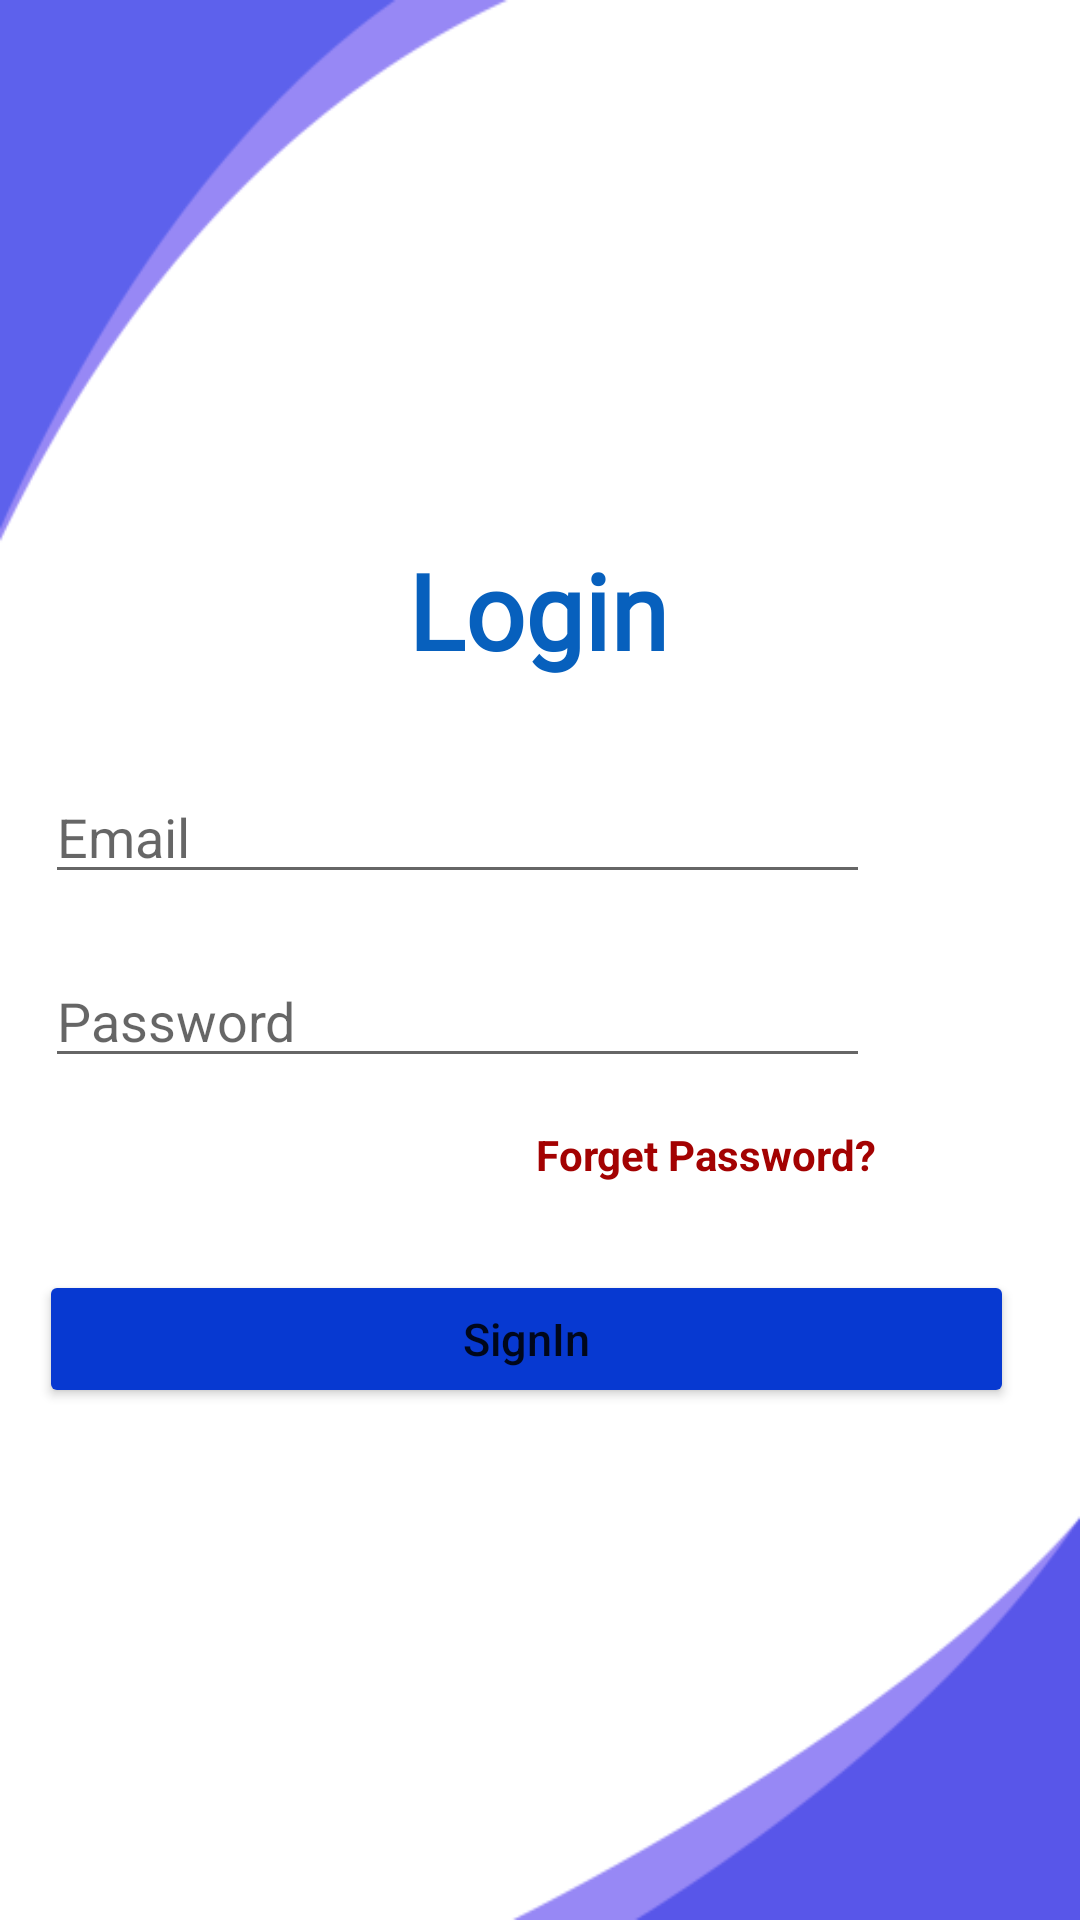

Produce the Android XML layout that renders to this screen, including the resource entries it uses.
<!-- AndroidManifest.xml: application theme Theme.OnlineElectronics -->
<!-- res/layout/activity_login.xml -->
<?xml version="1.0" encoding="utf-8"?>
<androidx.constraintlayout.widget.ConstraintLayout xmlns:android="http://schemas.android.com/apk/res/android"
    xmlns:app="http://schemas.android.com/apk/res-auto"
    xmlns:tools="http://schemas.android.com/tools"
    android:layout_width="match_parent"
    android:layout_height="match_parent"
    tools:layout_editor_absoluteX="195dp"
    tools:layout_editor_absoluteY="190dp"
    android:background="@drawable/ssbg"
    tools:context=".Login">

    <ImageView
        android:id="@+id/logoImage"
        android:layout_width="272dp"
        android:layout_height="144dp"
        android:layout_marginTop="24dp"
        app:layout_constraintEnd_toEndOf="parent"
        app:layout_constraintHorizontal_bias="0.492"
        app:layout_constraintStart_toStartOf="parent"
        app:layout_constraintTop_toTopOf="parent"
        app:srcCompat="@drawable/logo" />

    <TextView
        android:id="@+id/login"
        android:layout_width="wrap_content"
        android:layout_height="wrap_content"
        android:layout_marginTop="180dp"
        android:fontFamily="@font/artifika"
        android:text="Login"
        android:textColor="#0760BD"
        android:textSize="35sp"
        android:textStyle="bold"
        app:layout_constraintEnd_toEndOf="parent"
        app:layout_constraintHorizontal_bias="0.498"
        app:layout_constraintStart_toStartOf="parent"
        app:layout_constraintTop_toTopOf="parent" />

    <EditText
        android:id="@+id/email"
        android:layout_width="0dp"
        android:layout_height="wrap_content"
        android:layout_marginStart="15dp"
        android:layout_marginLeft="15dp"
        android:layout_marginTop="30dp"
        android:inputType="textEmailAddress"
        android:layout_marginEnd="70dp"
        android:layout_marginRight="70dp"
        android:hint="Email"
        app:layout_constraintEnd_toEndOf="parent"
        app:layout_constraintHorizontal_bias="0.0"
        app:layout_constraintStart_toStartOf="parent"
        app:layout_constraintTop_toBottomOf="@+id/login" />

    <EditText
        android:id="@+id/password"
        android:layout_width="0dp"
        android:layout_height="wrap_content"
        android:layout_marginStart="15dp"
        android:layout_marginLeft="15dp"
        android:layout_marginTop="20dp"
        android:layout_marginEnd="70dp"
        android:layout_marginRight="70dp"
        android:hint="Password"
        android:inputType="textPassword"
        app:layout_constraintEnd_toEndOf="parent"
        app:layout_constraintHorizontal_bias="0.503"
        app:layout_constraintStart_toStartOf="parent"
        app:layout_constraintTop_toBottomOf="@+id/email" />


    <Button
        android:id="@+id/signIn"
        android:layout_width="325dp"
        android:layout_height="46dp"
        android:layout_marginTop="64dp"
        android:text="SignIn"
        android:textAllCaps="false"
        android:textSize="15sp"
        app:backgroundTint="#0739D1"
        app:layout_constraintEnd_toEndOf="parent"
        app:layout_constraintHorizontal_bias="0.372"
        app:layout_constraintStart_toStartOf="parent"
        app:layout_constraintTop_toBottomOf="@+id/password" />

    <TextView
        android:id="@+id/forgetpassword"
        android:layout_width="wrap_content"
        android:layout_height="wrap_content"
        android:layout_marginTop="16dp"
        android:layout_marginEnd="68dp"
        android:layout_marginRight="68dp"
        android:text="Forget Password?"
        android:textColor="#A30202"
        android:textStyle="bold"
        app:layout_constraintEnd_toEndOf="parent"
        app:layout_constraintTop_toBottomOf="@+id/password" />


</androidx.constraintlayout.widget.ConstraintLayout>
<!-- resources referenced by this layout -->
<resources>
  <!-- drawable ssbg: png bitmap (drawable, 11583 bytes) -->
  <style name="Theme.OnlineElectronics" parent="Theme.MaterialComponents.DayNight.DarkActionBar">
          
          <item name="colorPrimary">@color/purple_500</item>
          <item name="colorPrimaryVariant">@color/purple_700</item>
          <item name="colorOnPrimary">@color/white</item>
          
          <item name="colorSecondary">@color/teal_200</item>
          <item name="colorSecondaryVariant">@color/teal_700</item>
          <item name="colorOnSecondary">@color/black</item>
          
          <item name="android:statusBarColor" tools:targetApi="l">?attr/colorPrimaryVariant</item>
          
      </style>
  <!-- not gathered from this repository: default colours our renderer supplied (Android Studio template values) -->
  <color name="purple_500">#FF6200EE</color>
  <color name="purple_700">#FF3700B3</color>
  <color name="teal_200">#FF03DAC5</color>
  <color name="teal_700">#FF018786</color>
  <color name="black">#FF000000</color>
  <color name="white">#FFFFFFFF</color>
</resources>
